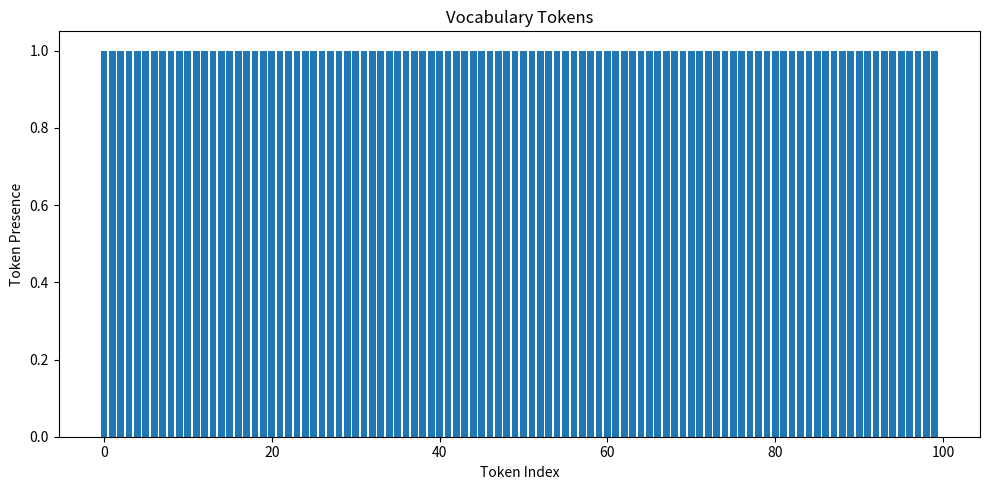

Source code (Python):
import re
from collections import defaultdict
import numpy as np
import matplotlib.pyplot as plt

class BasicTokenizer:
    def __init__(self):
        self.vocab = {}
        self.inverse_vocab = {}
        self.merges = {}
    
    def get_stats(self, ids):
        """Compute frequency of adjacent token pairs."""
        stats = defaultdict(int)
        for i in range(len(ids) - 1):
            pair = (ids[i], ids[i+1])
            stats[pair] += 1
        return stats
    
    def merge_vocab(self, ids, pair):
        """Merge most frequent pair of tokens."""
        new_ids = []
        i = 0
        while i < len(ids):
            if i < len(ids) - 1 and (ids[i], ids[i+1]) == pair:
                new_ids.append(len(self.vocab))
                i += 2
            else:
                new_ids.append(ids[i])
                i += 1
        return new_ids
    
    def train(self, text, vocab_size, verbose=False):
        """Train the tokenizer using Byte Pair Encoding."""
        # Preprocess text
        text = text.lower()
        text = re.sub(r'\s+', ' ', text)
        
        # Initialize vocab with unique characters
        ids = [ord(c) for c in text]
        unique_chars = set(ids)
        self.vocab = {chr(char): char for char in unique_chars}
        self.inverse_vocab = {char: chr(char) for char in unique_chars}
        
        while len(self.vocab) < vocab_size:
            # Get pair frequencies
            stats = self.get_stats(ids)
            
            if not stats:
                break
            
            # Find most frequent pair
            pair = max(stats, key=stats.get)
            
            # Safely get token representations
            token1 = self.inverse_vocab.get(pair[0], chr(pair[0]))
            token2 = self.inverse_vocab.get(pair[1], chr(pair[1]))
            
            # Create new token
            new_token = token1 + token2
            new_token_id = len(self.vocab)
            
            self.vocab[new_token] = new_token_id
            self.inverse_vocab[new_token_id] = new_token
            
            # Merge tokens
            ids = self.merge_vocab(ids, pair)
            
            # Optional verbose output
            if verbose:
                print(f"Merged {pair} into {new_token}, vocab size now: {len(self.vocab)}")
        
        # Visualize merged tokens
        if verbose:
            plt.figure(figsize=(10, 5))
            plt.bar(range(len(self.vocab)), [1]*len(self.vocab))
            plt.title('Vocabulary Tokens')
            plt.xlabel('Token Index')
            plt.ylabel('Token Presence')
            plt.tight_layout()
            plt.show()
        
        return self.vocab
    
    def encode(self, text):
        """Encode text into token ids."""
        text = text.lower()
        ids = [ord(c) for c in text]
        
        while True:
            # Find all possible merges
            stats = self.get_stats(ids)
            if not stats:
                break
            
            # Find the pair with the lowest index token
            try:
                pair = min(stats, key=lambda p: self.vocab.get(
                    self.inverse_vocab.get(p[0], chr(p[0])) + 
                    self.inverse_vocab.get(p[1], chr(p[1])), 
                    float('inf')
                ))
            except ValueError:
                break
            
            # If no more valid merges, break
            if pair not in stats:
                break
            
            # Merge
            ids = self.merge_vocab(ids, pair)
        
        return ids
    
    def decode(self, ids):
        """Decode token ids back to text."""
        return ''.join([chr(id) if id < 256 else self.inverse_vocab[id] for id in ids])

# Example usage and testing
if __name__ == "__main__":
    # Read test text
    try:
        with open('tests/taylorswift.txt', 'r', encoding='utf-8') as f:
            text = f.read()
    except FileNotFoundError:
        # Fallback text if file not found
        text = """
        Taylor Swift is an American singer-songwriter. 
        Her narrative songwriting, often centered on her personal life, 
        has received widespread critical praise and media coverage.
        """
    
    # Initialize and train tokenizer
    tokenizer = BasicTokenizer()
    vocab = tokenizer.train(text, vocab_size=100, verbose=True)
    
    # Test encode and decode
    sample_text = "Taylor Swift is amazing!"
    encoded = tokenizer.encode(sample_text)
    decoded = tokenizer.decode(encoded)
    
    print("\nEncoding Test:")
    print(f"Original:  {sample_text}")
    print(f"Encoded:   {encoded}")
    print(f"Decoded:   {decoded}")
    
    # Print vocabulary
    print("\nVocabulary:")
    for token, token_id in vocab.items():
        print(f"{token}: {token_id}")
